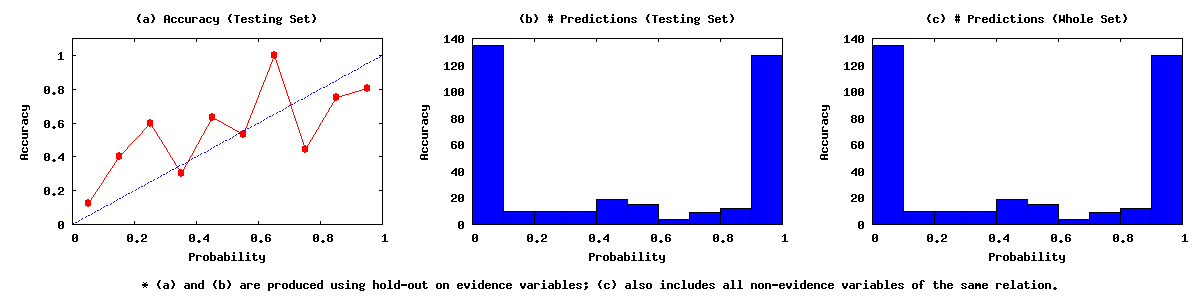

Data behind this chart, as committed beside it:
0.00	0.10	135	17	118
0.10	0.20	10	4	6
0.20	0.30	10	6	4
0.30	0.40	10	3	7
0.40	0.50	19	12	7
0.50	0.60	15	8	7
0.60	0.70	4	4	0
0.70	0.80	9	4	5
0.80	0.90	12	9	3
0.90	1.00	127	102	25
